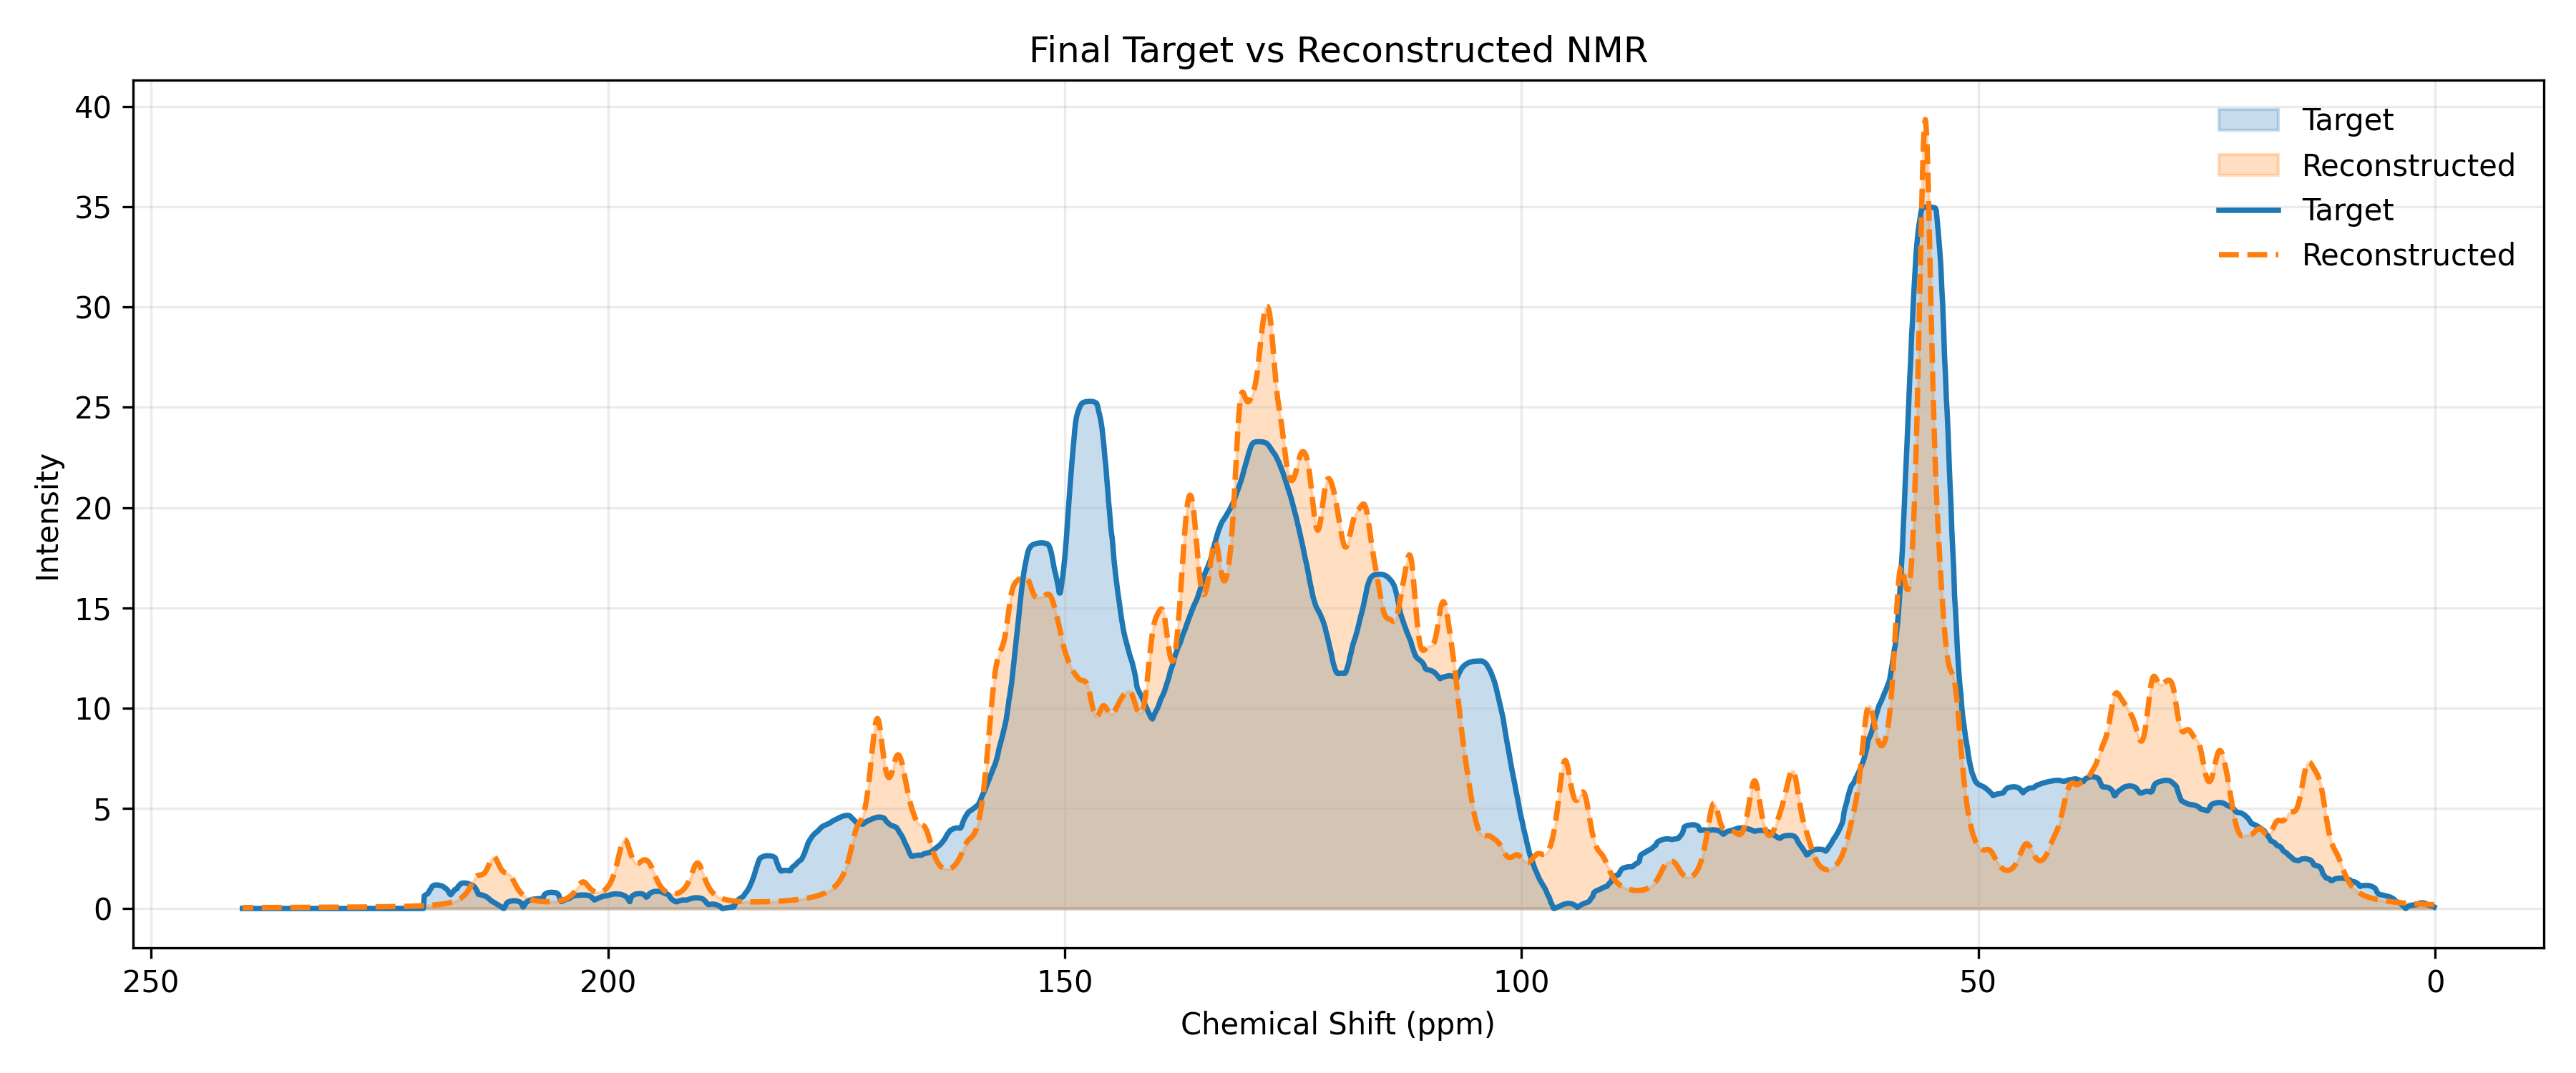

Data behind this chart, as committed beside it:
ppm, target, reconstructed
0.1, 0.07002, 0.1911
0.2, 0.08973, 0.1929
0.3, 0.1094, 0.1947
0.4, 0.1277, 0.1965
0.5, 0.1456, 0.1984
0.6, 0.1571, 0.2003
0.7, 0.17, 0.2023
0.8, 0.1829, 0.2042
0.9, 0.2023, 0.2063
1.0, 0.2388, 0.2083
1.1, 0.2586, 0.2104
1.2, 0.2711, 0.2126
1.3, 0.2779, 0.2148
1.4, 0.2832, 0.217
1.5, 0.2818, 0.2193
1.6, 0.2746, 0.2216
1.7, 0.2689, 0.224
1.8, 0.2516, 0.2264
1.9, 0.2276, 0.2289
2.0, 0.2007, 0.2314
2.1, 0.1911, 0.234
2.2, 0.1858, 0.2367
2.3, 0.18, 0.2394
2.4, 0.1757, 0.2422
2.5, 0.1714, 0.245
2.6, 0.1628, 0.2479
2.7, 0.1516, 0.2509
2.8, 0.1348, 0.254
2.9, 0.1179, 0.2571
3.0, 0.09093, 0.2603
3.1, 0.05294, 0.2636
3.2, 1.1310715919421455e-08, 0.267
3.3, 0.02372, 0.2704
3.4, 0.08848, 0.274
3.5, 0.1351, 0.2776
3.6, 0.1673, 0.2814
3.7, 0.2096, 0.2852
3.8, 0.2519, 0.2892
3.9, 0.2872, 0.2932
4.0, 0.3098, 0.2974
4.1, 0.3218, 0.3017
4.2, 0.332, 0.3062
4.3, 0.3486, 0.3107
4.4, 0.3909, 0.3154
4.5, 0.459, 0.3203
4.6, 0.4925, 0.3253
4.7, 0.5208, 0.3305
4.8, 0.5442, 0.3358
4.9, 0.5645, 0.3413
5.0, 0.5826, 0.347
5.1, 0.5941, 0.3529
5.2, 0.6055, 0.359
5.3, 0.6189, 0.3653
5.4, 0.6313, 0.3718
5.5, 0.6411, 0.3786
5.6, 0.6565, 0.3856
5.7, 0.6685, 0.3929
5.8, 0.6742, 0.4005
5.9, 0.6785, 0.4084
6.0, 0.6857, 0.4165
... 2,340 more rows
